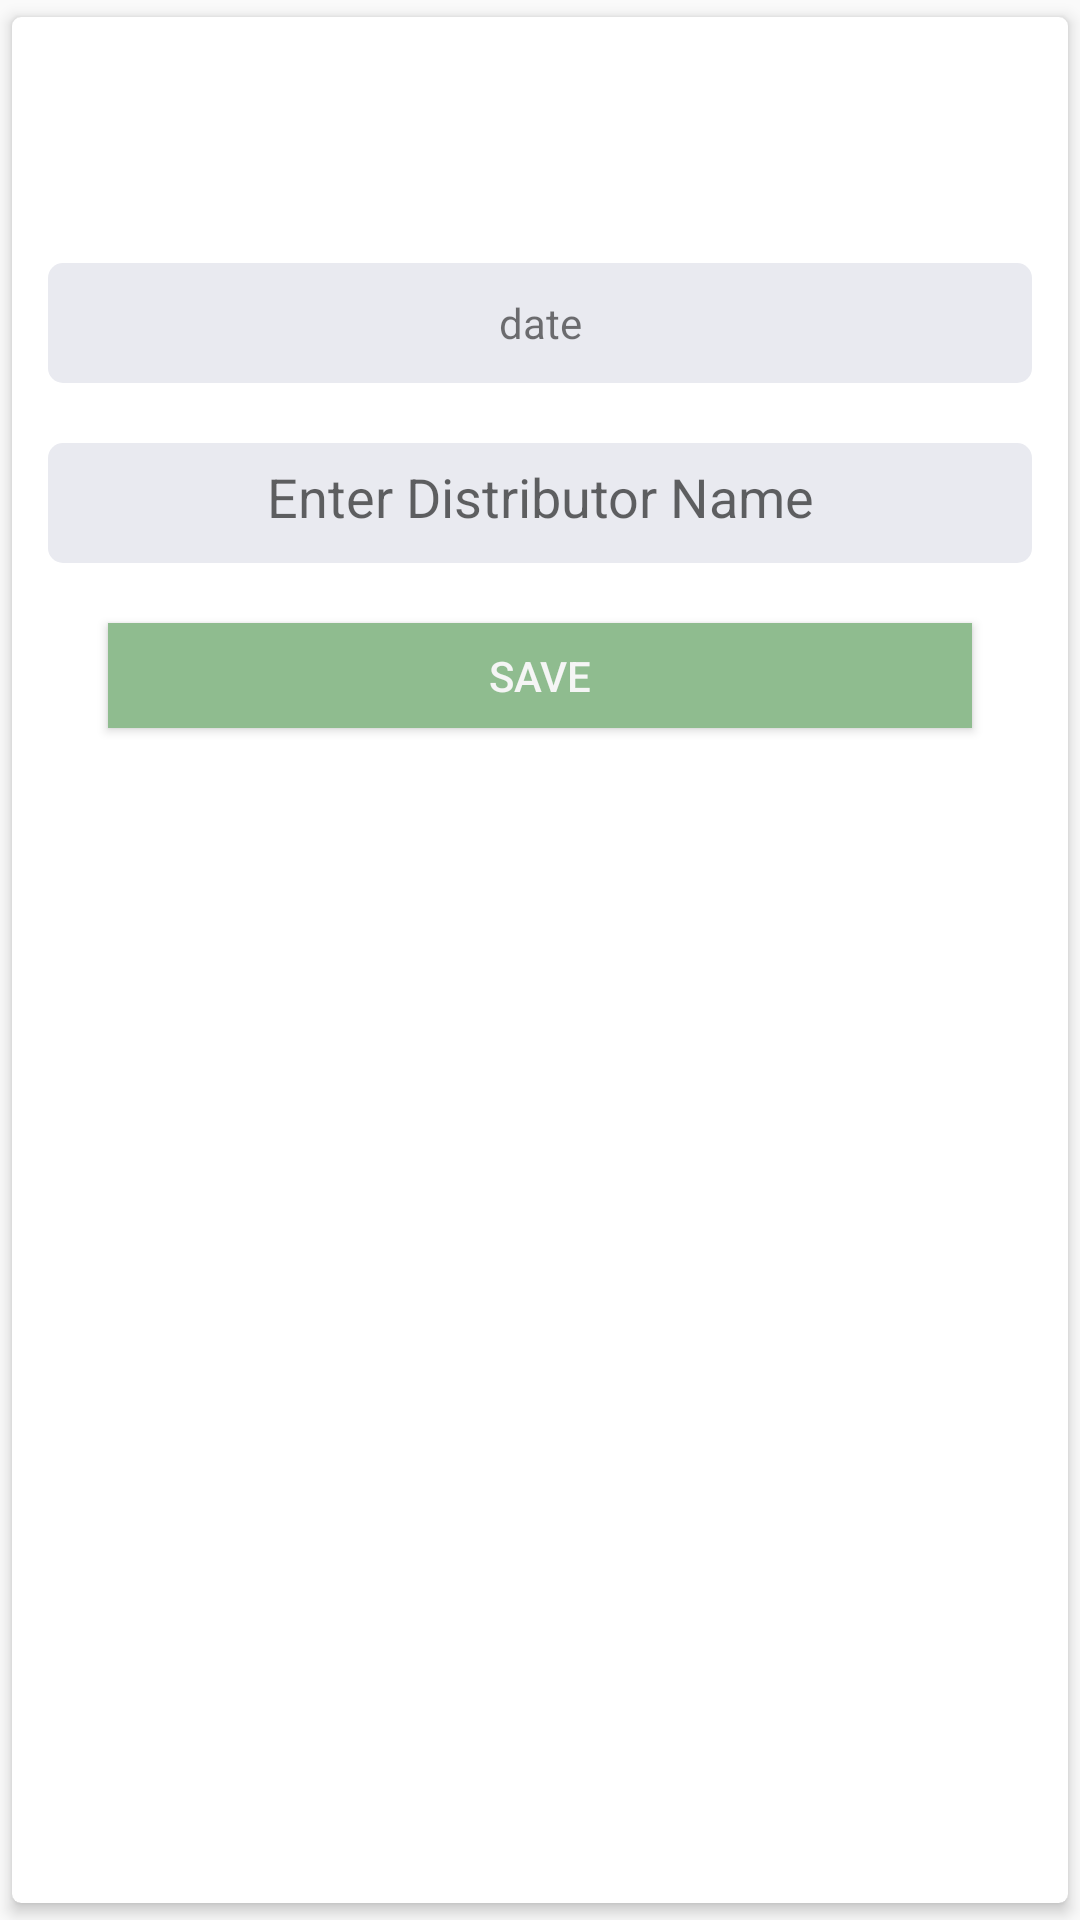

The Android layout XML behind this screen, and the referenced resources:
<!-- AndroidManifest.xml: application theme AppTheme -->
<!-- res/layout/popup.xml -->
<?xml version="1.0" encoding="utf-8"?>
<android.support.v7.widget.CardView
    xmlns:android="http://schemas.android.com/apk/res/android"
    xmlns:app="http://schemas.android.com/apk/res-auto"
    style="@style/card1"
    app:cardCornerRadius="3dp"
    app:cardElevation="3dp"
    app:cardUseCompatPadding="true"
    android:id="@+id/card1"
    app:contentPadding="2dp"

    >
<LinearLayout
    android:layout_width="match_parent"
    android:layout_height="match_parent"
    android:orientation="vertical"
    android:background="#ffffff"
   >


         <TextView
             android:layout_width="match_parent"
             android:layout_height="40dp"
             android:layout_marginTop="80dp"
             android:layout_marginLeft="10dp"
             android:layout_marginRight="10dp"
             android:text="date"
             android:id="@+id/date"
             android:gravity="center"
             android:background="@drawable/edittext_selector"
             />

        <AutoCompleteTextView
            android:id="@+id/autoCompleteTextView1"
            android:layout_width="match_parent"
            android:layout_height="40dp"
            android:layout_marginLeft="10dp"
            android:layout_marginRight="10dp"
            android:layout_marginTop="20dp"
             android:hint="Enter Distributor Name"
            android:gravity="center"
            android:background="@drawable/edittext_selector"
            android:padding="10dp"
            android:ems="10" />


    <Button
        android:layout_width="match_parent"
        android:layout_height="35dp"
        android:layout_marginTop="20dp"
        android:layout_marginBottom="30dp"
        android:text="save"
        android:layout_marginLeft="30dp"
        android:layout_marginRight="30dp"
        android:textColor="@color/WhiteSmoke"
        android:background="@color/colorPrimary"
        />


</LinearLayout>

</android.support.v7.widget.CardView>
<!-- resources referenced by this layout -->
<resources>
  <color name="WhiteSmoke">#F5F5F5</color>
  <color name="colorPrimary">#8FBC8F</color>
  <!-- drawable edittext_selector (drawable) -->
  <?xml version="1.0" encoding="utf-8"?>
  <selector xmlns:android="http://schemas.android.com/apk/res/android">
      <item android:state_enabled="true" android:drawable="@drawable/bg_editext"/>
  </selector>
  <style name="card1">
          <item name="android:layout_width">match_parent</item>
          <item name="android:layout_height">match_parent</item>
          <item name="android:layout_marginTop">2dp</item>
          <item name="android:layout_marginLeft">2dp</item>
          <item name="android:layout_marginRight">2dp</item>
          <item name="android:layout_marginBottom">5dp</item>
  
      </style>
  <style name="AppTheme" parent="Theme.AppCompat.Light.NoActionBar">
          
          <item name="colorPrimary">@color/colorPrimary</item>
          <item name="colorPrimaryDark">@color/colorPrimaryDark</item>
          <item name="colorAccent">@color/colorAccent</item>
      </style>
  <!-- drawable bg_editext (drawable) -->
  <?xml version="1.0" encoding="utf-8"?>
  <layer-list xmlns:android="http://schemas.android.com/apk/res/android">
      <item android:top="@dimen/floating_hint_margin">
          <shape xmlns:android="http://schemas.android.com/apk/res/android"
                 android:shape="rectangle">
              <corners android:radius="5dp"></corners>
              <solid android:color="@color/edit_text_bg_gray_color" />
  
          </shape>
      </item>
  </layer-list>
  <color name="colorPrimaryDark">#303F9F</color>
  <color name="colorAccent">#FF4081</color>
  <dimen name="floating_hint_margin">0dp</dimen>
  <color name="edit_text_bg_gray_color">#e9eaf0</color>#ebecf1
</resources>
